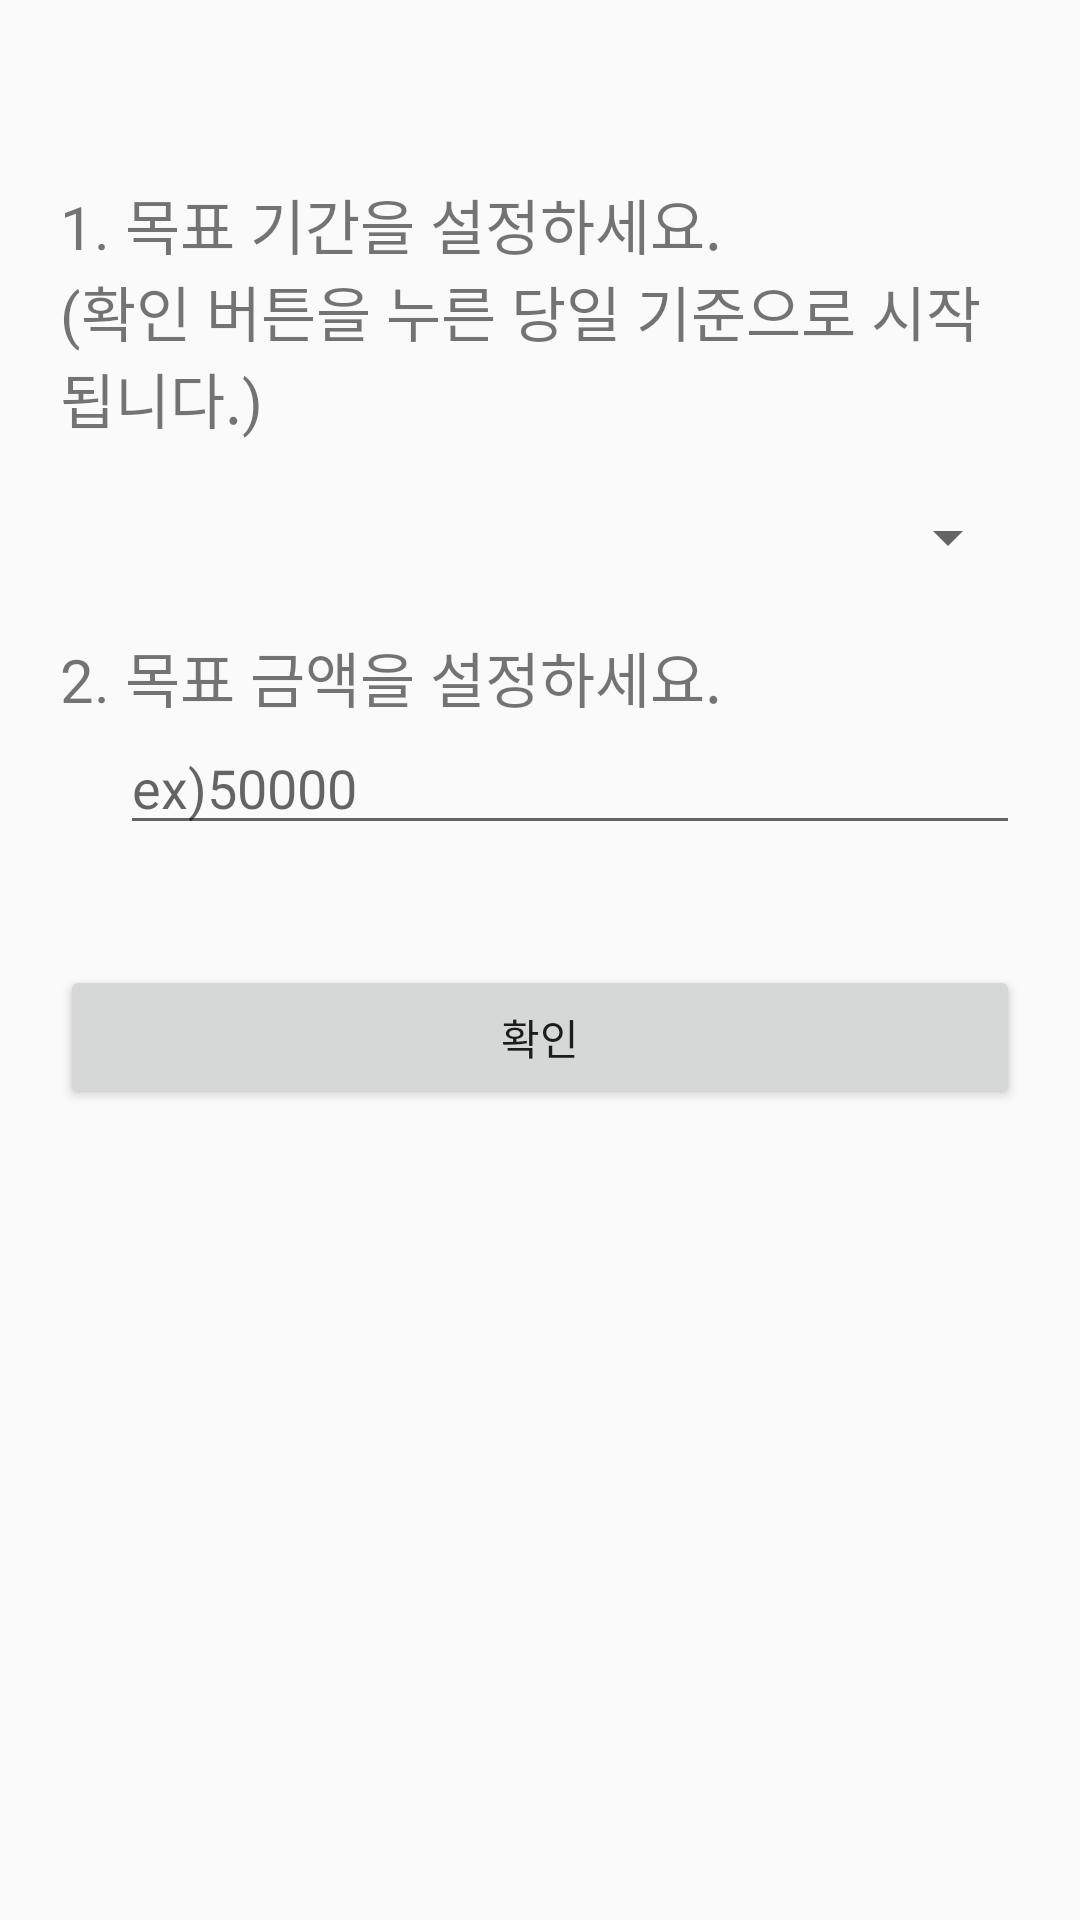

Produce the Android XML layout that renders to this screen, including the resource entries it uses.
<!-- AndroidManifest.xml: application theme Theme.MyFinancialLedger -->
<!-- res/layout/activity_first_setting.xml -->
<?xml version="1.0" encoding="utf-8"?>
<LinearLayout xmlns:android="http://schemas.android.com/apk/res/android"
    xmlns:app="http://schemas.android.com/apk/res-auto"
    xmlns:tools="http://schemas.android.com/tools"
    android:layout_width="match_parent"
    android:layout_height="match_parent"
    tools:context=".MainActivity"
    android:orientation="vertical"
    android:padding="20sp">


    <TextView
        android:id="@+id/textView_title_set_goal_period"
        android:layout_width="match_parent"
        android:layout_height="wrap_content"
        android:text="@string/title_set_goal_period"
        android:textSize="20sp"
        android:layout_marginTop="40sp"
        android:layout_marginBottom="20sp" />

    <Spinner
        android:id="@+id/spinner_set_goal_period"
        android:layout_width="match_parent"
        android:layout_height="wrap_content"
        android:layout_marginLeft="20sp"
        android:layout_marginBottom="20sp"
        android:layout_marginStart="20sp" />

    <TextView
        android:id="@+id/textView_title_set_goal_price"
        android:layout_width="match_parent"
        android:layout_height="wrap_content"
        android:text="@string/title_set_goal_price"
        android:textSize="20sp" />

    <LinearLayout
        android:layout_width="match_parent"
        android:layout_height="wrap_content"
        android:orientation="horizontal"
        android:layout_marginLeft="20sp"
        android:layout_marginBottom="20sp"
        android:layout_marginStart="20sp">

        <EditText
            android:id="@+id/editText_set_goal_price"
            android:layout_width="300sp"
            android:layout_height="wrap_content"
            android:autofillHints=""
            android:ems="10"
            android:hint="@string/hint_set_goal_price"
            android:inputType="number" />

        <TextView
            android:id="@+id/text_won"
            android:layout_width="0dp"
            android:layout_height="wrap_content"
            android:layout_weight="1"
            android:text="@string/text_won_hangul"
            android:textSize="20sp" />
    </LinearLayout>

    <Button
        android:id="@+id/button_set_goal_check"
        android:layout_width="match_parent"
        android:layout_height="wrap_content"
        android:text="@string/button_check"
        android:layout_marginTop="20sp"
        android:layout_marginBottom="10sp" />


</LinearLayout>
<!-- resources referenced by this layout -->
<resources>
  <string name="button_check">확인</string>
  <string name="hint_set_goal_price">ex)50000</string>
  <string name="text_won_hangul">원</string>
  <string name="title_set_goal_period">1. 목표 기간을 설정하세요.\n(확인 버튼을 누른 당일 기준으로 시작됩니다.)</string>
  <string name="title_set_goal_price">2. 목표 금액을 설정하세요.</string>
  <style name="Theme.MyFinancialLedger" parent="Theme.AppCompat.Light.NoActionBar">
          
          <item name="colorPrimary">@color/purple_500</item>
          <item name="colorPrimaryVariant">@color/purple_700</item>
          <item name="colorOnPrimary">@color/white</item>
          
          <item name="colorSecondary">@color/teal_200</item>
          <item name="colorSecondaryVariant">@color/teal_700</item>
          <item name="colorOnSecondary">@color/black</item>
          
          <item name="android:statusBarColor" tools:targetApi="l">?attr/colorPrimaryVariant</item>
          
      </style>
  <!-- not gathered from this repository: default colours our renderer supplied (Android Studio template values) -->
  <color name="purple_500">#FF6200EE</color>
  <color name="purple_700">#FF3700B3</color>
  <color name="teal_200">#FF03DAC5</color>
  <color name="teal_700">#FF018786</color>
  <color name="black">#FF000000</color>
  <color name="white">#FFFFFFFF</color>
</resources>
